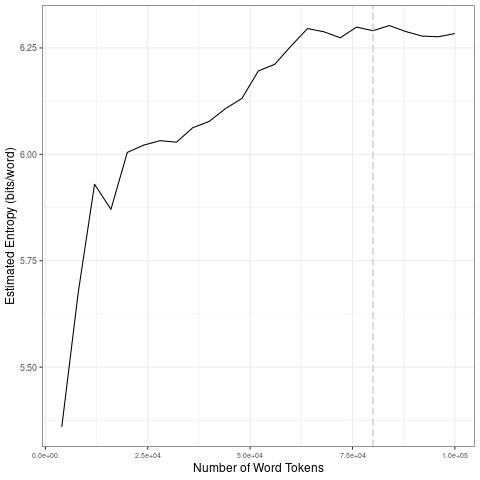

The file beside this chart, header and first rows:
file, entropy.Corpus.Size, entropy.Entropy, sd.Corpus.Size, sd.SD
data/2021_by_fr/2021-09-13_tokens_1-gram…, 4000, 5.36, 20000, 0.2589
data/2021_by_fr/2021-09-13_tokens_1-gram…, 8000, 5.674, 40000, 0.0242
data/2021_by_fr/2021-09-13_tokens_1-gram…, 12000, 5.93, 60000, 0.06
data/2021_by_fr/2021-09-13_tokens_1-gram…, 16000, 5.871, 80000, 0.009652
data/2021_by_fr/2021-09-13_tokens_1-gram…, 20000, 6.005, 1e+05, 0.0106
data/2021_by_fr/2021-09-13_tokens_1-gram…, 24000, 6.022, 20000, 0.2589
data/2021_by_fr/2021-09-13_tokens_1-gram…, 28000, 6.032, 40000, 0.0242
data/2021_by_fr/2021-09-13_tokens_1-gram…, 32000, 6.029, 60000, 0.06
data/2021_by_fr/2021-09-13_tokens_1-gram…, 36000, 6.063, 80000, 0.009652
data/2021_by_fr/2021-09-13_tokens_1-gram…, 40000, 6.077, 1e+05, 0.0106
data/2021_by_fr/2021-09-13_tokens_1-gram…, 44000, 6.108, 20000, 0.2589
data/2021_by_fr/2021-09-13_tokens_1-gram…, 48000, 6.131, 40000, 0.0242
data/2021_by_fr/2021-09-13_tokens_1-gram…, 52000, 6.196, 60000, 0.06
data/2021_by_fr/2021-09-13_tokens_1-gram…, 56000, 6.211, 80000, 0.009652
data/2021_by_fr/2021-09-13_tokens_1-gram…, 60000, 6.255, 1e+05, 0.0106
data/2021_by_fr/2021-09-13_tokens_1-gram…, 64000, 6.295, 20000, 0.2589
data/2021_by_fr/2021-09-13_tokens_1-gram…, 68000, 6.288, 40000, 0.0242
data/2021_by_fr/2021-09-13_tokens_1-gram…, 72000, 6.274, 60000, 0.06
data/2021_by_fr/2021-09-13_tokens_1-gram…, 76000, 6.299, 80000, 0.009652
data/2021_by_fr/2021-09-13_tokens_1-gram…, 80000, 6.29, 1e+05, 0.0106
data/2021_by_fr/2021-09-13_tokens_1-gram…, 84000, 6.303, 20000, 0.2589
data/2021_by_fr/2021-09-13_tokens_1-gram…, 88000, 6.289, 40000, 0.0242
data/2021_by_fr/2021-09-13_tokens_1-gram…, 92000, 6.278, 60000, 0.06
data/2021_by_fr/2021-09-13_tokens_1-gram…, 96000, 6.276, 80000, 0.009652
data/2021_by_fr/2021-09-13_tokens_1-gram…, 1e+05, 6.284, 1e+05, 0.0106
